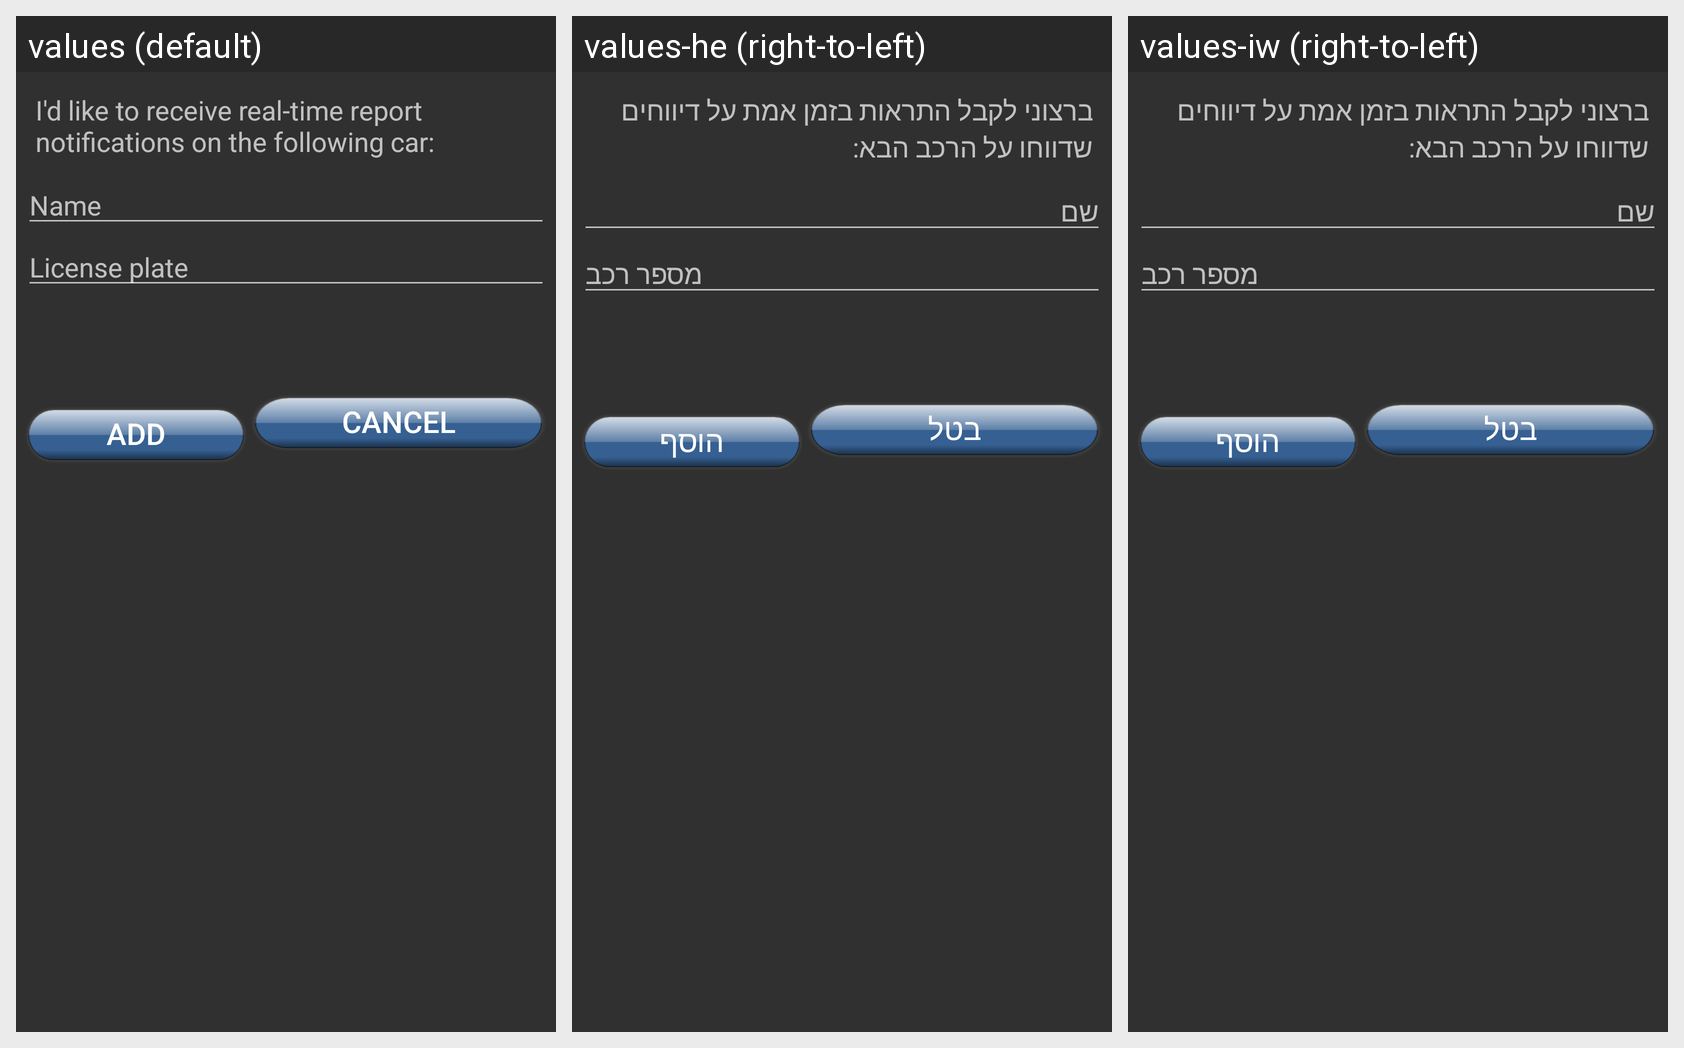

This grid shows one Android layout under several languages. Give, for every string resource on the screen, its name, the default text and each shown locale's text.
Android screen res/layout/tracked_car_add.xml rendered under 3 locales, left to right: values (default), values-he (right-to-left), values-iw (right-to-left). Device: Nexus 5 (rendered at 1080×1920; each locale shown at half size, 540×960, under a caption strip naming it); theme AppTheme.
Strings drawn on this screen, with the default value and each locale's value (text and hints the layout hard-codes, and strings that could not be matched under every locale, appear in the picture but are not listed):

add_tracked_car_description
  values: I'd like to receive real-time report notifications on the following car:
  values-he: ברצוני לקבל התראות בזמן אמת על דיווחים שדווחו על הרכב הבא:
  values-iw: ברצוני לקבל התראות בזמן אמת על דיווחים שדווחו על הרכב הבא:

tracked_name_hint
  values: Name
  values-he: שם
  values-iw: שם

tracked_license_plate_hint
  values: License plate
  values-he: מספר רכב
  values-iw: מספר רכב

add
  values: Add
  values-he: הוסף
  values-iw: הוסף

cancel
  values: Cancel
  values-he: בטל
  values-iw: בטל
